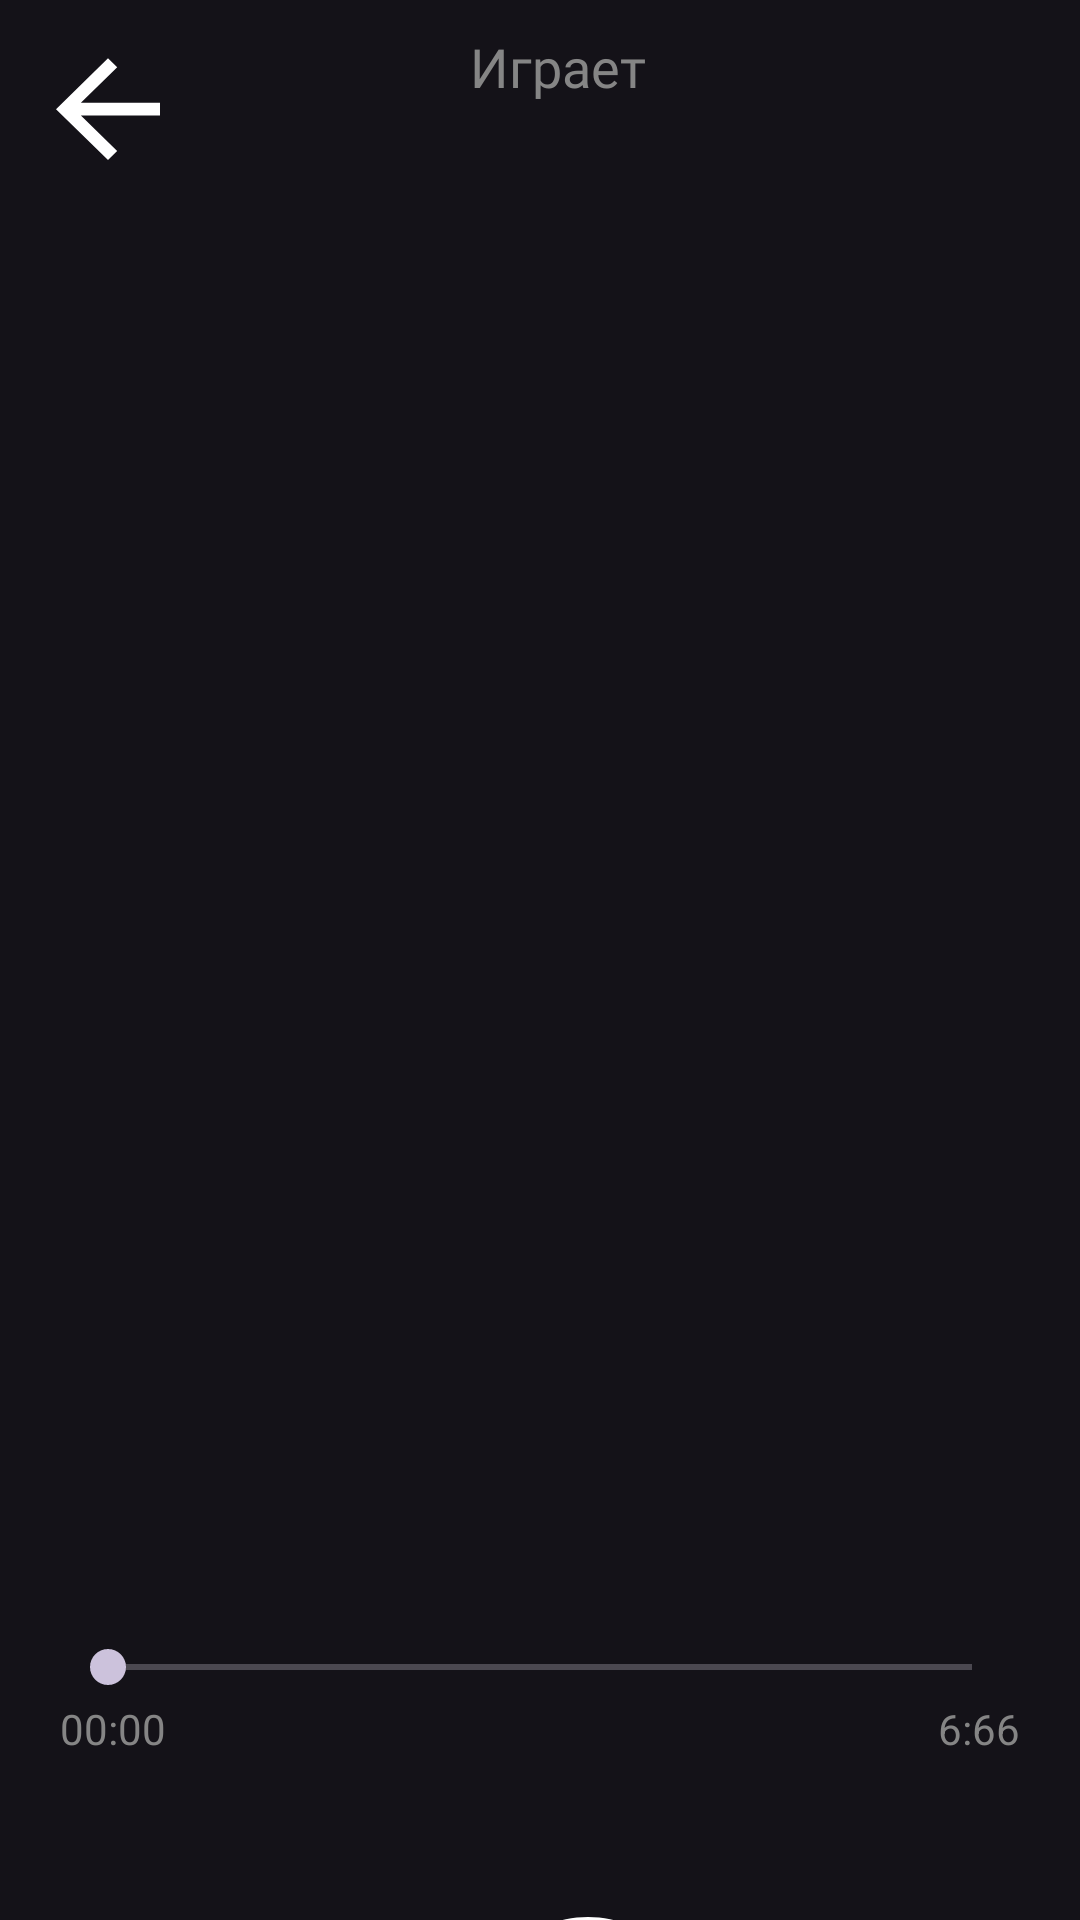

Layout XML and referenced resources for this Android screen:
<!-- AndroidManifest.xml: application theme Theme.MusicWIKI -->
<!-- res/layout/activity_player.xml -->
<?xml version="1.0" encoding="utf-8"?>
<androidx.constraintlayout.widget.ConstraintLayout xmlns:android="http://schemas.android.com/apk/res/android"
    xmlns:app="http://schemas.android.com/apk/res-auto"
    xmlns:tools="http://schemas.android.com/tools"
    android:id="@+id/main"
    android:layout_width="match_parent"
    android:layout_height="match_parent"
    tools:context=".PlayerActivity">

    <LinearLayout
        android:id="@+id/linearLayout2"
        android:layout_width="match_parent"
        android:layout_height="wrap_content"
        android:orientation="horizontal"
        app:layout_constraintEnd_toEndOf="parent"
        app:layout_constraintStart_toStartOf="parent"
        app:layout_constraintTop_toTopOf="parent">

        <ImageButton
            android:id="@+id/backBTN"
            android:layout_width="wrap_content"
            android:layout_height="wrap_content"
            android:layout_marginLeft="10dp"
            android:layout_marginTop="10dp"
            android:background="@null"
            android:src="@drawable/arrow_back" />

        <LinearLayout
            android:layout_width="match_parent"
            android:layout_height="wrap_content"
            android:layout_marginTop="10dp"
            android:layout_marginRight="50dp"
            android:orientation="vertical">

            <TextView
                android:layout_width="wrap_content"
                android:layout_height="wrap_content"
                android:layout_gravity="center_horizontal"
                android:fontFamily="@font/rubik_regular"
                android:text="Играет"
                android:textColor="@color/textGray"
                android:textSize="18sp" />

            <TextView
                android:id="@+id/nowPlayingTV"
                android:layout_width="wrap_content"
                android:layout_height="wrap_content"
                android:layout_gravity="center_horizontal"
                android:fontFamily="@font/rubik_medium"
                android:textColor="@color/white"
                android:textSize="20sp" />
        </LinearLayout>
    </LinearLayout>

    <LinearLayout
        android:id="@+id/card"
        android:layout_width="match_parent"
        android:layout_height="348dp"
        android:orientation="horizontal"
        app:layout_constraintTop_toBottomOf="@id/linearLayout2"
        android:layout_marginTop="40dp"
        android:isScrollContainer="true">

        <com.google.android.material.imageview.ShapeableImageView
            android:id="@+id/trackImagePlay"
            android:layout_width="wrap_content"
            android:layout_height="wrap_content"
            android:scaleType="centerCrop"
            app:shapeAppearance="@style/roundedSquare"
            android:layout_marginLeft="20dp"
            android:layout_marginRight="20dp"
            />
    </LinearLayout>

    <TextView
        android:id="@+id/songNameTVPlay"
        android:layout_width="wrap_content"
        android:layout_height="wrap_content"
        app:layout_constraintTop_toBottomOf="@id/card"
        app:layout_constraintRight_toRightOf="parent"
        app:layout_constraintLeft_toLeftOf="parent"
        android:layout_marginTop="20dp"
        android:textStyle="bold"
        android:textColor="@color/white"
        android:fontFamily="@font/rubik_medium"
        android:textSize="24sp"
        />

    <TextView
        android:id="@+id/artistNamePlay"
        android:layout_width="wrap_content"
        android:layout_height="wrap_content"
        app:layout_constraintTop_toBottomOf="@id/songNameTVPlay"
        app:layout_constraintRight_toRightOf="parent"
        app:layout_constraintLeft_toLeftOf="parent"
        android:layout_marginTop="0dp"
        android:textColor="@color/textGray"
        android:textSize="18sp"
        android:fontFamily="@font/rubik_regular"
        />


    <RelativeLayout
        android:id="@+id/seekBarLayout"
        android:layout_width="match_parent"
        android:layout_height="wrap_content"
        app:layout_constraintTop_toBottomOf="@id/artistNamePlay"
        android:layout_marginTop="20dp"
        android:orientation="vertical">

        <SeekBar
            android:id="@+id/seekBarPlay"
            android:layout_width="match_parent"
            android:layout_height="wrap_content"
            android:layout_marginLeft="20dp"
            android:layout_marginRight="20dp"/>

        <TextView
            android:id="@+id/nowTVPlay"
            android:layout_width="wrap_content"
            android:layout_height="wrap_content"
            android:text="00:00"
            android:layout_marginLeft="20dp"
            android:layout_alignParentStart="true"
            android:layout_marginVertical="20dp"
            android:textColor="@color/textGray"/>

        <TextView
            android:id="@+id/durationTVPlay"
            android:layout_width="wrap_content"
            android:layout_height="wrap_content"
            android:text="6:66"
            android:layout_marginRight="20dp"
            android:layout_marginVertical="20dp"
            android:layout_alignParentEnd="true"
            android:textColor="@color/textGray"/>

    </RelativeLayout>

    <LinearLayout
        android:layout_width="match_parent"
        android:layout_height="wrap_content"
        app:layout_constraintTop_toBottomOf="@id/seekBarLayout"
        android:layout_marginTop="30dp"
        android:orientation="horizontal">

        <ImageButton
            android:id="@+id/repeatBTN"
            android:layout_width="wrap_content"
            android:layout_height="wrap_content"
            android:src="@drawable/singleicon"
            android:background="@null"
            android:layout_gravity="center"
            android:layout_marginLeft="20dp"/>

        <ImageButton
            android:id="@+id/previousBTN"
            android:layout_width="wrap_content"
            android:layout_height="wrap_content"
            android:src="@drawable/previousicon"
            android:background="@null"
            android:layout_gravity="center"
            android:layout_marginLeft="20dp"/>

        <ImageButton
            android:id="@+id/playPauseBTN"
            android:layout_width="wrap_content"
            android:layout_height="wrap_content"
            android:src="@drawable/playicon"
            android:background="@null"
            android:layout_marginLeft="20dp"
            />
        <ImageButton
            android:id="@+id/nextBTN"
            android:layout_width="wrap_content"
            android:layout_height="wrap_content"
            android:src="@drawable/nexticon"
            android:background="@null"
            android:layout_gravity="center"
            android:layout_marginLeft="20dp"/>

        <ImageButton
            android:id="@+id/textBTN"
            android:layout_width="wrap_content"
            android:layout_height="wrap_content"
            android:src="@drawable/texticon"
            android:background="@null"
            android:layout_gravity="center"
            android:layout_marginLeft="20dp"/>
    </LinearLayout>



</androidx.constraintlayout.widget.ConstraintLayout>
<!-- resources referenced by this layout -->
<resources>
  <color name="textGray">#858585</color>
  <color name="white">#FFFFFFFF</color>
  <!-- drawable arrow_back (drawable) -->
  <vector xmlns:android="http://schemas.android.com/apk/res/android"
      android:width="52dp"
      android:height="52dp"
      android:viewportWidth="31"
      android:viewportHeight="35">
    <path
        android:pathData="M25.833,16.336H10.114L17.334,8.362L15.5,6.351L5.167,17.762L15.5,29.173L17.321,27.162L10.114,19.188H25.833V16.336Z"
        android:fillColor="#ffffff"/>
  </vector>
  <!-- drawable nexticon (drawable) -->
  <vector xmlns:android="http://schemas.android.com/apk/res/android"
      android:width="50dp"
      android:height="50dp"
      android:viewportWidth="50"
      android:viewportHeight="50">
    <path
        android:pathData="M15.778,12.711L30.895,23.293C31.028,23.386 31.147,23.492 31.25,23.606V14.583C31.25,13.433 32.183,12.5 33.333,12.5C34.484,12.5 35.417,13.433 35.417,14.583V35.417C35.417,36.567 34.484,37.5 33.333,37.5C32.183,37.5 31.25,36.567 31.25,35.417V26.394C31.147,26.508 31.028,26.613 30.895,26.707L15.778,37.289C14.397,38.255 12.5,37.267 12.5,35.582V14.418C12.5,12.733 14.397,11.745 15.778,12.711Z"
        android:fillColor="#ffffff"/>
  </vector>
  <!-- drawable playicon (drawable) -->
  <vector xmlns:android="http://schemas.android.com/apk/res/android" android:height="80dp" android:viewportHeight="80" android:viewportWidth="80" android:width="80dp">
        
      <path android:fillColor="#ffffff" android:pathData="M10,40C10,23.431 23.431,10 40,10C56.569,10 70,23.431 70,40C70,56.569 56.569,70 40,70C23.431,70 10,56.569 10,40ZM40,3.333C19.75,3.333 3.333,19.75 3.333,40C3.333,60.25 19.75,76.667 40,76.667C60.25,76.667 76.667,60.25 76.667,40C76.667,19.75 60.25,3.333 40,3.333ZM36.937,27.098C34.731,25.522 31.667,27.099 31.667,29.81V50.189C31.667,52.901 34.731,54.478 36.937,52.902L51.202,42.712C53.064,41.383 53.064,38.617 51.202,37.287L36.937,27.098Z"/>
      
  </vector>
  <!-- drawable previousicon (drawable) -->
  <vector xmlns:android="http://schemas.android.com/apk/res/android"
      android:width="50dp"
      android:height="50dp"
      android:viewportWidth="50"
      android:viewportHeight="50">
    <path
        android:pathData="M34.222,12.711L19.105,23.293C18.972,23.386 18.853,23.492 18.75,23.606V14.583C18.75,13.433 17.817,12.5 16.667,12.5C15.516,12.5 14.583,13.433 14.583,14.583V35.417C14.583,36.567 15.516,37.5 16.667,37.5C17.817,37.5 18.75,36.567 18.75,35.417V26.394C18.853,26.508 18.972,26.613 19.105,26.707L34.222,37.289C35.603,38.255 37.5,37.267 37.5,35.582V14.418C37.5,12.733 35.603,11.745 34.222,12.711Z"
        android:fillColor="#ffffff"/>
  </vector>
  <!-- drawable singleicon (drawable) -->
  <vector xmlns:android="http://schemas.android.com/apk/res/android"
      android:width="46dp"
      android:height="46dp"
      android:viewportWidth="46"
      android:viewportHeight="46">
    <path
        android:pathData="M36.02,1.52C36.768,0.771 37.982,0.771 38.73,1.52L45.439,8.228C46.187,8.977 46.187,10.19 45.439,10.939L38.73,17.647C37.982,18.396 36.768,18.396 36.02,17.647C35.271,16.899 35.271,15.685 36.02,14.936L39.456,11.5H15.333C8.982,11.5 3.833,16.649 3.833,23C3.833,29.351 8.982,34.5 15.333,34.5H30.667C37.018,34.5 42.167,29.351 42.167,23V21.083C42.167,20.025 43.025,19.167 44.083,19.167C45.142,19.167 46,20.025 46,21.083V23C46,31.468 39.135,38.333 30.667,38.333H15.333C6.865,38.333 0,31.468 0,23C0,14.532 6.865,7.667 15.333,7.667H39.456L36.02,4.23C35.271,3.482 35.271,2.268 36.02,1.52Z"
        android:fillColor="#ffffff"/>
  </vector>
  <style name="roundedSquare">
          <item name="cornerSize">20%</item>
      </style>
  <style name="Theme.MusicWIKI" parent="Base.Theme.MusicWIKI" />
  <style name="Base.Theme.MusicWIKI" parent="Theme.Material3.Dark.NoActionBar">
          <item name="colorPrimaryDark">@color/purple</item>
      </style>
  <color name="purple">#7E64C3</color>
</resources>
